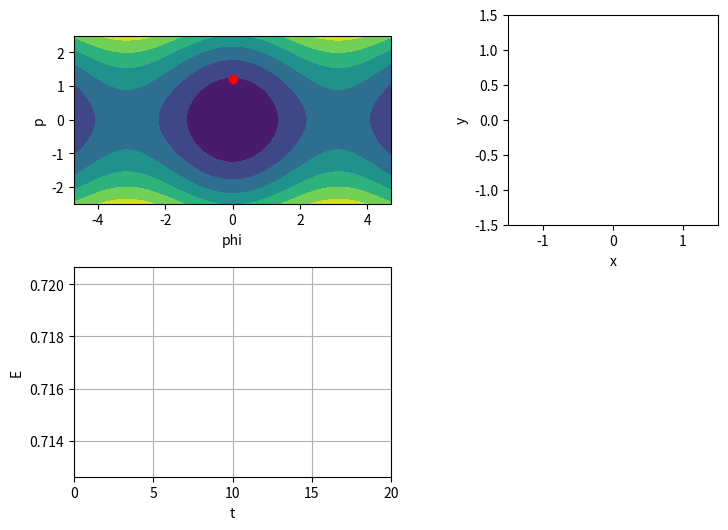

This chart was generated by the following Python code: (Note: this script raises an exception after producing the figure.)
import numpy as np
import matplotlib as mpl
import matplotlib.pyplot as plt
import matplotlib.animation as animation
from scipy.integrate import solve_ivp

def hamiltonian(phi, p):
    return 0.5*p**2 + 1. - np.cos(phi)

def beam(phi):
    x = np.sin(phi)
    y = -np.cos(phi)
    return x, y

def RK_pendulum(t, state):
    phi, p = state
    return np.array([p, -np.sin(phi)])

solve_ivp_opt = 'Basic' # 'Basic', 'Step_control'

"First Task"
# Set the option to 'Basic' and run the code. Compare the energy
# conservation behaviour with your own implemented RK4 method. Does it perform better
# or worse? 
    
# Read up on the scipy RK4 implementation:
# https://docs.scipy.org/doc/scipy/reference/generated/scipy.integrate.solve_ivp.html
# Focus on the 'RK45' method description.
# can you give a short explanation for the observed behaviour?

"Second Task"
# Set the option to 'Step_control' and run the code. Compare the energy conservation 
# behaviour once again. Does the energy conservation behaviour improve? 

# Can you explain what effect it has, when you use the combination of 
# (max_step, atol, rtol) arguments?

"Third Task"
# Can you give a conclusion, whether RK4 method is symplectic or not?

"Timesteps"
dt = 0.1
t_span = (0.0, 20.)
n_step = int(t_span[-1]/dt)
t_val = np.linspace(t_span[0], t_span[-1], n_step)

"Initial Conditions"
state_0 = [0.0, 1.2]

"Scipy implementation of RK4"
if solve_ivp_opt == 'Basic':
    hist_state = solve_ivp(RK_pendulum, t_span, state_0, method='RK45', t_eval = t_val)
elif solve_ivp_opt == 'Step_control':
    hist_state = solve_ivp(RK_pendulum, t_span, state_0, method='RK45', t_eval = t_val, max_step=0.01, atol = 1, rtol = 1)

t = t_val
E = hamiltonian(hist_state.y[0], hist_state.y[1])
hist_x, hist_y = beam(hist_state.y[0])



"Phi & p phase space contour"
phi_contour, p_contour = np.meshgrid(np.linspace(-1.5*np.pi, 1.5*np.pi, 100), \
                                      np.linspace(-2.5, 2.5, 50))  

h = hamiltonian(phi_contour, p_contour)

"Plotting related functions"
fig = plt.figure(constrained_layout=False)
fig.set_size_inches(9, 6)#(18.5, 9.0)
gs = fig.add_gridspec(ncols=2, nrows=2)

"preparing subplot for phase space contour plot"
ax = fig.add_subplot(gs[0, 0])
ax.contourf(phi_contour, p_contour, h)
ax.set_aspect('equal')
ax.set_xlabel('phi')
ax.set_ylabel('p')

"preparing subplot for pendulum position plot"
ax1 = fig.add_subplot(gs[0, 1])
ax1.set_ylim(-1.5, 1.5)
ax1.set_xlim(-1.5, 1.5)
ax1.set_aspect('equal')
ax1.set_xlabel('x')
ax1.set_ylabel('y')

"preparing subplot for energy over time plot"
ax2 = fig.add_subplot(gs[1, 0])
ax2.set_xlim(min(t), max(t))
ax2.set_ylim(min(E), max(E))
ax2.grid()
ax2.set_xlabel('t')
ax2.set_ylabel('E')

point, = ax.plot([0.0], [1.2], 'or')
line, = ax1.plot([], [], 'o-', lw=2)
E_graph, = ax2.plot([], [])

"function to set compute data into animation frames"
def animate(i):
    t_list = t[:i]
    E_list = E[:i]
    thisx = [0, hist_x[i]]
    thisy = [0, hist_y[i]]

    point.set_data(hist_state.y[0][i],hist_state.y[1][i])
    line.set_data(thisx, thisy)
    E_graph.set_data(t_list, E_list)
    return point, line, E_graph,


ani = animation.FuncAnimation(
    fig, animate, len(hist_y), interval=dt*1000, blit=True)

# ani.save('test_animation.mp4', fps=30, extra_args=['-vcodec', 'libx264'])
plt.show()
